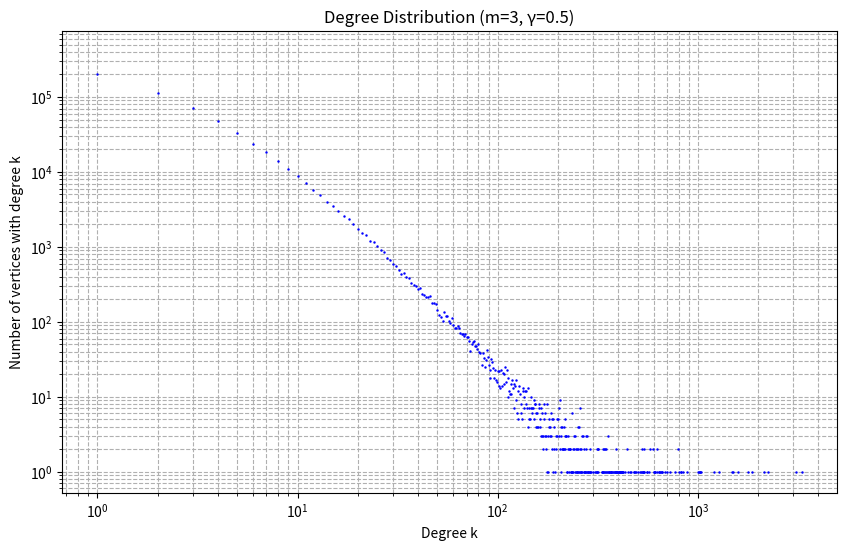
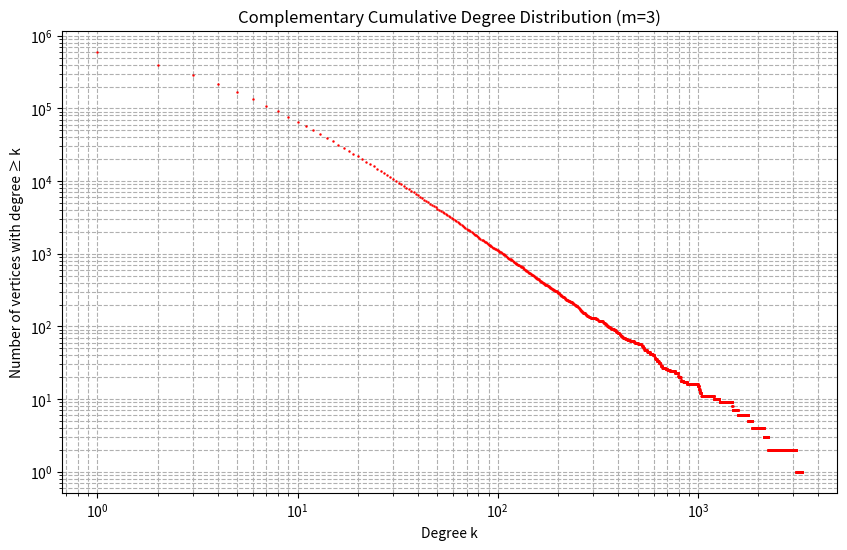

The matplotlib source for these figures, in order:
import random
from collections import Counter
import matplotlib.pyplot as plt
import numpy as np

N = 1_000_000
gamma = 0.5
m = 3  # outlinks per new node

# Initialize 4 nodes: complete graph K4 (each points to the other 3)
targets = [[] for _ in range(N + 1)]
in_degree = [0] * (N + 1)

for i in range(1, 5):
    for j in range(1, 5):
        if i != j:
            targets[i].append(j)
            in_degree[j] += 1

current_n = 4

for node in range(5, N + 1):
    for _ in range(m):
        if random.random() < gamma:
            # Uniform random attachment
            target = random.randint(1, current_n)
        else:
            # Copy existing link (preferential)
            u = random.randint(1, current_n)
            if targets[u]:
                target = random.choice(targets[u])
            else:
                target = random.randint(1, current_n)

        targets[node].append(target)
        in_degree[target] += 1
    current_n += 1

# Degree distribution analysis
deg_count = Counter(in_degree[1:N+1])
max_deg = max(in_degree[1:N+1])

print(f"Max in-degree: {max_deg}")
print(f"Nodes with in-degree 1: {deg_count.get(1, 0)} ({deg_count.get(1, 0)/N:.4%})")

# Degree distribution plot
degrees = sorted(deg_count.keys())
counts = [deg_count[d] for d in degrees]

plt.figure(figsize=(10, 6))
plt.loglog(degrees, counts, 'b.', markersize=1.5)
plt.xlabel('Degree k')
plt.ylabel('Number of vertices with degree k')
plt.title('Degree Distribution (m=3, γ=0.5)')
plt.grid(True, which="both", ls="--")
plt.savefig('degree_dist_m3.png', dpi=150)
plt.show()

# Complementary Cumulative Degree Distribution (CCDF)
max_k = max_deg
ccdf = np.cumsum([deg_count.get(k, 0) for k in range(max_k, 0, -1)])[::-1]

ks = list(range(1, max_k + 1))
plt.figure(figsize=(10, 6))
plt.loglog(ks, ccdf, 'r.', markersize=1.5)
plt.xlabel('Degree k')
plt.ylabel('Number of vertices with degree ≥ k')
plt.title('Complementary Cumulative Degree Distribution (m=3)')
plt.grid(True, which="both", ls="--")
plt.savefig('ccdf_m3.png', dpi=150)
plt.show()
